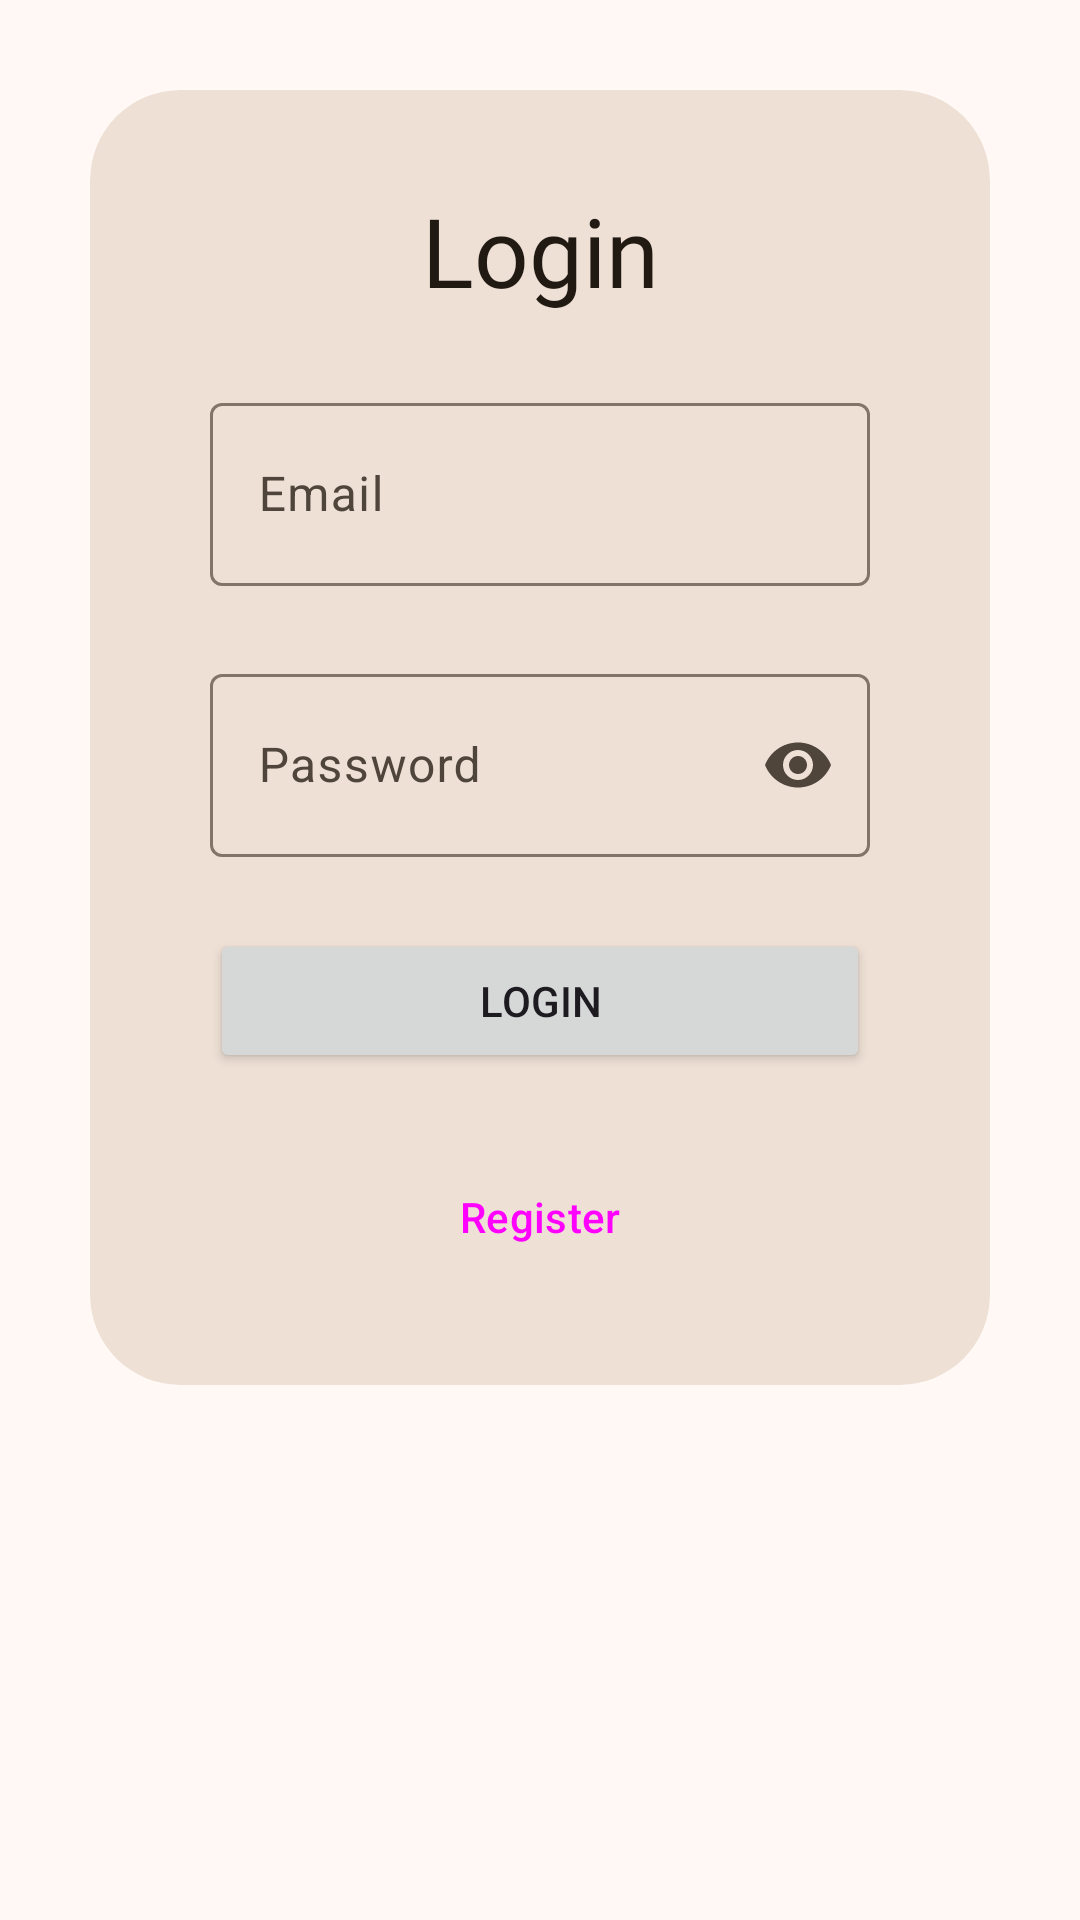

The Android layout XML behind this screen, and the referenced resources:
<!-- AndroidManifest.xml: application theme Theme.SporTrack -->
<!-- res/layout/fragment_login.xml -->
<?xml version="1.0" encoding="utf-8"?>
<ScrollView xmlns:android="http://schemas.android.com/apk/res/android"
    xmlns:app="http://schemas.android.com/apk/res-auto"
    xmlns:tools="http://schemas.android.com/tools"
    android:layout_width="match_parent"
    android:layout_height="match_parent">

    <LinearLayout
        android:layout_width="match_parent"
        android:layout_height="wrap_content"
        android:gravity="center"
        android:orientation="vertical"
        tools:context=".ui.auth.LoginFragment">

        <com.google.android.material.card.MaterialCardView
            style="@style/Widget.Material3.CardView.Filled"
            android:layout_width="match_parent"
            android:layout_height="wrap_content"
            android:layout_margin="30dp"
            app:cardCornerRadius="30dp">

            <androidx.constraintlayout.widget.ConstraintLayout
                android:layout_width="match_parent"
                android:layout_height="wrap_content"
                tools:context=".ui.auth.LoginFragment">

                <TextView
                    android:id="@+id/textView"
                    android:layout_width="wrap_content"
                    android:layout_height="wrap_content"
                    android:layout_marginTop="32dp"
                    android:fontFamily="@font/darkcollegefont"
                    android:text="@string/login_label"
                    android:textColor="@color/md_theme_onSurface"
                    android:textSize="32sp"
                    app:layout_constraintEnd_toEndOf="parent"
                    app:layout_constraintStart_toStartOf="parent"
                    app:layout_constraintTop_toTopOf="parent" />

                <com.google.android.material.textfield.TextInputLayout
                    android:id="@+id/login_name_textfield_layout"
                    android:layout_width="0dp"
                    android:layout_height="wrap_content"
                    android:layout_marginTop="24dp"
                    android:hint="@string/login_label_email"
                    app:layout_constraintEnd_toStartOf="@+id/guideline2"
                    app:layout_constraintStart_toEndOf="@id/guideline"
                    app:layout_constraintTop_toBottomOf="@+id/textView">

                    <com.google.android.material.textfield.TextInputEditText
                        android:id="@+id/loginEmailEditText"
                        android:layout_width="match_parent"
                        android:layout_height="61dp"
                        android:autofillHints="emailAddress"
                        android:inputType="textEmailAddress"
                        app:layout_constraintBottom_toBottomOf="parent"
                        app:layout_constraintVertical_bias="0.192"
                        tools:layout_editor_absoluteX="5dp">

                    </com.google.android.material.textfield.TextInputEditText>


                </com.google.android.material.textfield.TextInputLayout>

                <com.google.android.material.textfield.TextInputLayout
                    android:id="@+id/login_label_password_layout"
                    android:layout_width="0dp"
                    android:layout_height="wrap_content"
                    android:layout_marginTop="24dp"
                    android:autofillHints="password"
                    android:hint="@string/login_label_password"
                    app:endIconMode="password_toggle"
                    app:layout_constraintEnd_toStartOf="@id/guideline2"
                    app:layout_constraintStart_toEndOf="@id/guideline"
                    app:layout_constraintTop_toBottomOf="@+id/login_name_textfield_layout">


                    <com.google.android.material.textfield.TextInputEditText
                        android:id="@+id/loginPasswordEditText"
                        android:layout_width="match_parent"
                        android:layout_height="61dp"
                        android:inputType="textPassword"
                        app:endIconMode="password_toggle"
                        app:layout_constraintBottom_toBottomOf="parent"
                        app:layout_constraintTop_toBottomOf="@+id/login_password_textfield"
                        app:layout_constraintVertical_bias="0.192"
                        tools:layout_editor_absoluteX="5dp">

                    </com.google.android.material.textfield.TextInputEditText>


                </com.google.android.material.textfield.TextInputLayout>

                <androidx.constraintlayout.widget.Guideline
                    android:id="@+id/guideline"
                    android:layout_width="wrap_content"
                    android:layout_height="wrap_content"
                    android:orientation="vertical"
                    app:layout_constraintGuide_begin="40dp" />

                <androidx.constraintlayout.widget.Guideline
                    android:id="@+id/guideline2"
                    android:layout_width="wrap_content"
                    android:layout_height="wrap_content"
                    android:orientation="vertical"
                    app:layout_constraintGuide_end="40dp" />

                <Button
                    android:id="@+id/login_button"
                    android:layout_width="0dp"
                    android:layout_height="wrap_content"
                    android:layout_marginTop="24dp"
                    android:text="@string/login_label"
                    app:layout_constraintEnd_toStartOf="@+id/guideline2"
                    app:layout_constraintHorizontal_bias="1.0"
                    app:layout_constraintStart_toStartOf="@+id/guideline"
                    app:layout_constraintTop_toBottomOf="@+id/login_label_password_layout" />

                <Button
                    android:id="@+id/go_to_register_button"
                    style="?attr/materialButtonOutlinedStyle"
                    android:layout_width="149dp"
                    android:layout_height="wrap_content"
                    android:layout_marginStart="64dp"
                    android:layout_marginTop="24dp"
                    android:layout_marginEnd="64dp"
                    android:layout_marginBottom="32dp"
                    android:text="@string/register_label"
                    app:layout_constraintBottom_toBottomOf="parent"
                    app:layout_constraintEnd_toStartOf="@+id/guideline2"
                    app:layout_constraintStart_toStartOf="@+id/guideline"
                    app:layout_constraintTop_toBottomOf="@id/login_button" />

            </androidx.constraintlayout.widget.ConstraintLayout>

        </com.google.android.material.card.MaterialCardView>

    </LinearLayout>
</ScrollView>
<!-- resources referenced by this layout -->
<resources>
  <color name="md_theme_onSurface">#211A13</color>
  <string name="login_label">Login</string>
  <string name="login_label_email">Email</string>
  <string name="login_label_password">Password</string>
  <string name="register_label">Register</string>
  <style name="Theme.SporTrack" parent="Base.Theme.SporTrack">
          
          <item name="android:navigationBarColor">@android:color/transparent</item>
          <item name="android:statusBarColor">@android:color/transparent</item>
          <item name="android:windowLightStatusBar">?attr/isLightTheme</item>
      </style>
  <color name="md_theme_primary">#835414</color>
  <color name="md_theme_onPrimary">#FFFFFF</color>
  <color name="md_theme_primaryContainer">#FFDDBA</color>
  <color name="md_theme_onPrimaryContainer">#2B1700</color>
  <color name="md_theme_secondary">#715A41</color>
  <color name="md_theme_onSecondary">#FFFFFF</color>
  <color name="md_theme_secondaryContainer">#FDDDBD</color>
  <color name="md_theme_onSecondaryContainer">#281805</color>
  <color name="md_theme_tertiary">#55633C</color>
  <color name="md_theme_onTertiary">#FFFFFF</color>
  <color name="md_theme_tertiaryContainer">#D8E9B7</color>
  <color name="md_theme_onTertiaryContainer">#141F02</color>
  <color name="md_theme_error">#BA1A1A</color>
  <color name="md_theme_onError">#FFFFFF</color>
  <color name="md_theme_errorContainer">#FFDAD6</color>
  <color name="md_theme_onErrorContainer">#410002</color>
  <color name="md_theme_background">#FFF8F4</color>
  <color name="md_theme_onBackground">#211A13</color>
  <color name="md_theme_surface">#FFF8F4</color>
  <color name="md_theme_surfaceVariant">#F1E0D0</color>
  <color name="md_theme_onSurfaceVariant">#50453A</color>
  <color name="md_theme_outline">#827568</color>
  <color name="md_theme_outlineVariant">#D4C4B5</color>
  <color name="md_theme_inverseSurface">#372F27</color>
  <color name="md_theme_inverseOnSurface">#FDEEE3</color>
  <color name="md_theme_inversePrimary">#F9BA72</color>
  <color name="md_theme_primaryFixed">#FFDDBA</color>
  <color name="md_theme_onPrimaryFixed">#2B1700</color>
  <color name="md_theme_primaryFixedDim">#F9BA72</color>
  <color name="md_theme_onPrimaryFixedVariant">#663E00</color>
  <color name="md_theme_secondaryFixed">#FDDDBD</color>
  <color name="md_theme_onSecondaryFixed">#281805</color>
  <color name="md_theme_secondaryFixedDim">#E0C1A3</color>
  <color name="md_theme_onSecondaryFixedVariant">#58432B</color>
  <color name="md_theme_tertiaryFixed">#D8E9B7</color>
  <color name="md_theme_onTertiaryFixed">#141F02</color>
  <color name="md_theme_tertiaryFixedDim">#BCCD9D</color>
  <color name="md_theme_onTertiaryFixedVariant">#3E4B27</color>
  <color name="md_theme_surfaceDim">#E5D8CC</color>
  <color name="md_theme_surfaceBright">#FFF8F4</color>
  <color name="md_theme_surfaceContainerLowest">#FFFFFF</color>
  <color name="md_theme_surfaceContainerLow">#FFF1E6</color>
  <color name="md_theme_surfaceContainer">#FAEBE0</color>
  <color name="md_theme_surfaceContainerHigh">#F4E6DA</color>
  <color name="md_theme_surfaceContainerHighest">#EEE0D5</color>
</resources>
